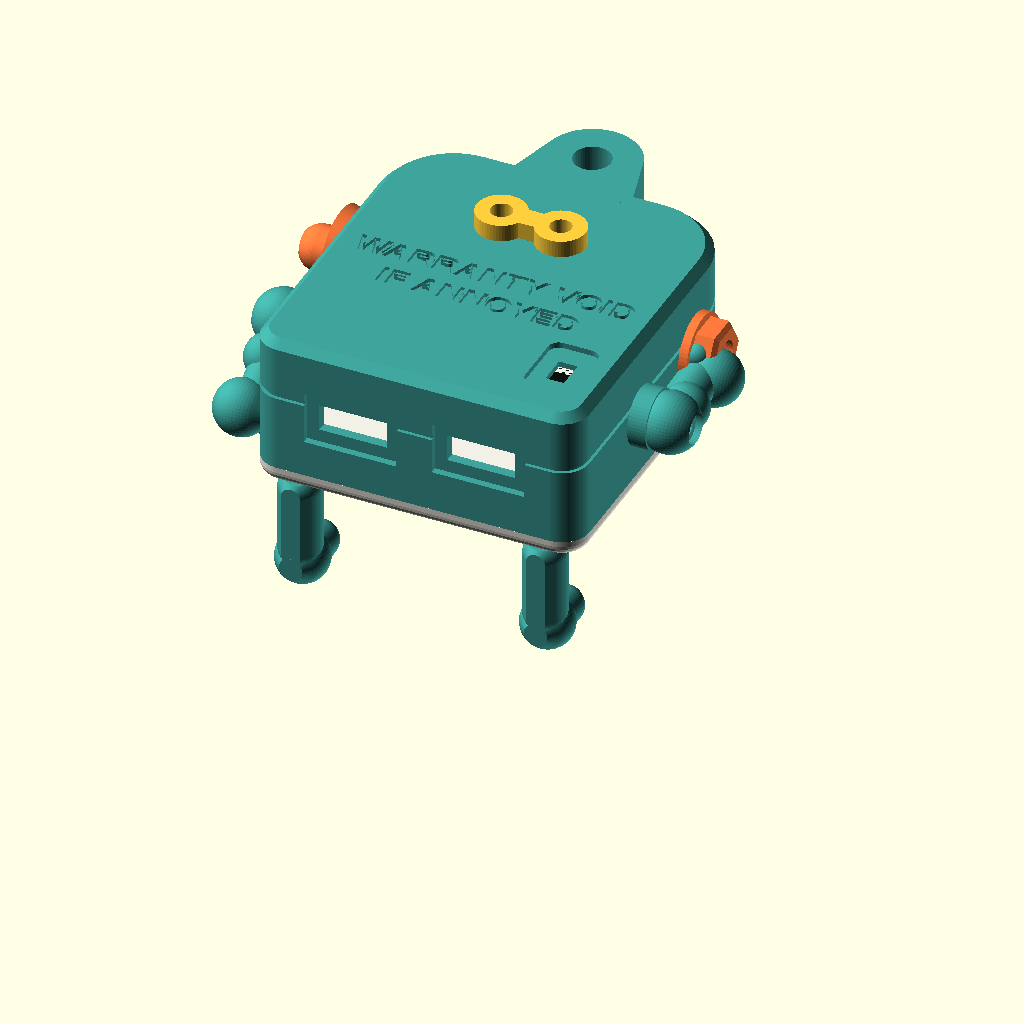
Cell 1: rendered with the file's own defaults.
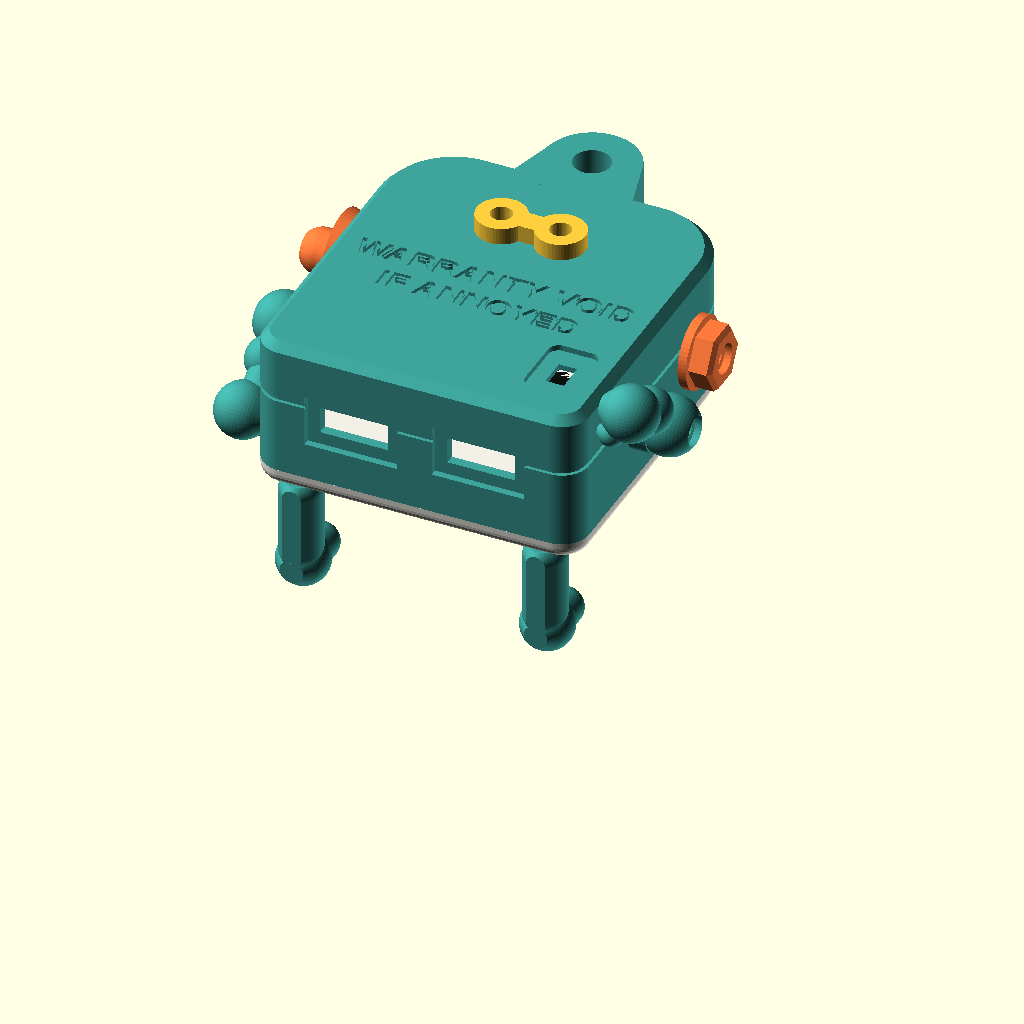
Cell 2: the same model with wave = 300.
All cells are drawn from the same view direction (rotation 55°, 0°, 25°, orthographic, colour scheme Cornfield), but the view is re-fitted for each cell, so position and scale can differ between cells as well as the parameter.
The OpenSCAD source (case/keychain_case.scad):
// "Boltik" v3: the OLED keychain as a goofy little robot that sits.
//
// Printed parts:
//   body     the head as a tub, open at the front, keyring handle on top.
//            Prints BACK DOWN, so its visible sides grow upward and stay round.
//   plate    the face: bezel, rivets, bandage, blush, DON'T PRESS. FACE UP.
//   arm_l/r  posable arms on M2 screws at mid-depth of the head's sides.
//   ear_dish, ear_bolt   ears, also on M2 screws.
//   leg (x2) legs stretched out forward on the desk, pinned to the plate
//            with 1.75 mm filament.
//   caps, key, spacers.
// Arms, ears and legs print flat with a teardrop profile: round everywhere
// except a narrow flat strip on the side that faces the body or the desk.
//
//   openscad -D 'part="body"' -o body.stl keychain_case.scad
//   part = body | plate | arm_l | arm_r | ear_dish | ear_bolt | leg | caps | key | spacers
//        | hero | front | back | side | assembly        (previews)
//        | probe (with -D probe_i=N, for check.py)
//
// Inside the head, front to back:
//   layer 1  OLED (glass against the plate) + buttons in a row below it
//   layer 2  Super Mini (low X) and TP4056 (high X), USB-C ports out the bottom
//   layer 3  LiPo (low X) and slide switch (high X, lever out through the back)
// Seen from the FRONT, high X is on the LEFT.

include <params.scad>

part = "hero";
probe_i = 0;
wave = 150;                      // arm pose for the previews (degrees)

// ---------------------------------------------------------------- layout --
btn_zone_h = n_buttons > 0 ? btn_body.y + 2 * btn_margin : 0;
usb_len    = usbc_overhang;

need_x = max(oled_pcb.x,
             mini_pcb.x + tol + tp_pcb.x,
             batt.x + tol + sw_body.x,
             n_buttons * btn_pitch,
             accel_pocket ? accel_pcb.x : 0) + 2 * tol;
need_y = max(btn_zone_h + oled_pcb.y,
             usb_len + max(mini_pcb.y, tp_pcb.y),
             batt.y,
             accel_pocket ? accel_pcb.y : 0) + 2 * tol;
px = head_pad_x;
ix = need_x + 2 * px;
iy = need_y + head_pad_top;

oled_front = oled_glass.z + oled_pcb.z;
oled_back  = oled_front + oled_wire_clear;
btn_back   = n_buttons > 0 ? flange_t + btn_h : 0;
l2_z = max(oled_back, btn_back) + layer_gap;
l2_h = max(mini_pcb.z + mini_comp_h, tp_pcb.z + tp_comp_h);
l3_z = l2_z + l2_h + layer_gap;
l3_h = max(batt.z, sw_body.z);
l4_z = l3_z + l3_h + layer_gap;
l4_h = accel_pocket ? accel_pcb.z + 3 : 0;
parts_back = accel_pocket ? l4_z + l4_h : l3_z + l3_h;
iz = parts_back + tol;
z_back = iz + back_t;            // the body's print bed
z_mid  = (z_back - front) / 2;   // mid-depth of the whole robot: where limbs attach

oled_x = (ix - oled_pcb.x) / 2;
oled_y = tol + btn_zone_h;
glass_x = oled_x + oled_glass_off.x;
glass_y = oled_y + oled_glass_off.y;
view_x = glass_x + oled_view_off.x;
view_y = glass_y + oled_view_off.y;

mini_x = px + tol;
mini_y = tol + usb_len;
tp_x = ix - px - tol - tp_pcb.x;
tp_y = tol + usb_len;

batt_x = px + tol;
batt_y = tol + 1;
// switch: lying in layer 3, lever pointing out through the back wall
sw_x = ix - px - tol - sw_body.x;
sw_y = sw_center_y - sw_body.y / 2;
sw_z = iz - tol - sw_body.z;

btn_y = tol + btn_zone_h / 2;
function btn_x(i) = ix / 2 + (i - (n_buttons - 1) / 2) * btn_pitch;
collar_d = cap_d + 2 * tol + 2.8;

screw_pos = [[oled_x + oled_hole_inset.x, oled_y + oled_pcb.y - oled_hole_inset.y],
             [oled_x + oled_pcb.x - oled_hole_inset.x, oled_y + oled_pcb.y - oled_hole_inset.y]];
wires_min = [oled_x + 8, oled_y + oled_pcb.y - 6, oled_front];
wires_max = [oled_x + oled_pcb.x - 8, oled_y + oled_pcb.y, oled_back];

ear_y = iy * ear_y_frac;
back_text_y = iy * 0.5;
joints = [arm_y, ear_y];         // boss heights, both sides
leg_x  = [leg_inset, ix - leg_inset];
leg_y  = -wall;                  // the desk

// ------------------------------------------------------------ the parts --
comps = concat(
    [["oled:glass", [glass_x, glass_y, 0], [glass_x + oled_glass.x, glass_y + oled_glass.y, oled_glass.z], "z-"],
     ["oled:pcb", [oled_x, oled_y, oled_glass.z], [oled_x + oled_pcb.x, oled_y + oled_pcb.y, oled_front], "z-z+"],
     ["oled:wires", wires_min, wires_max, ""]],
    [for (i = [0 : n_buttons - 1])
        [str("button", i), [btn_x(i) - flange_d / 2, btn_y - flange_d / 2, 0],
         [btn_x(i) + flange_d / 2, btn_y + flange_d / 2, btn_back], "z-"]],
    [["supermini", [mini_x, mini_y - usb_len, l2_z],
      [mini_x + mini_pcb.x, mini_y + mini_pcb.y, l2_z + mini_pcb.z + mini_comp_h], "y-"],
     ["tp4056", [tp_x, tp_y - usb_len, l2_z],
      [tp_x + tp_pcb.x, tp_y + tp_pcb.y, l2_z + tp_pcb.z + tp_comp_h], "y-"],
     ["battery", [batt_x, batt_y, l3_z], [batt_x + batt.x, batt_y + batt.y, l3_z + batt.z], ""],
     ["switch", [sw_x, sw_y, sw_z], [sw_x + sw_body.x, sw_y + sw_body.y, sw_z + sw_body.z], ""]],
    accel_pocket ? [["lis3dh", [(ix - accel_pcb.x) / 2, (iy - accel_pcb.y) / 2, l4_z],
                     [(ix + accel_pcb.x) / 2, (iy + accel_pcb.y) / 2, l4_z + l4_h], ""]] : []);

for (c = comps) echo(str("COMP|", c[0], "|", c[1], "|", c[2], "|", c[3]));
echo(str("CAVITY|", [0, 0, 0], "|", [ix, iy, iz]));

// --------------------------------------------------------- design rules --
assert(min(arm_r, leg_r) * 2 >= min_feature, "a limb is under min_feature");
assert(engrave_w >= 0.6, "engraved lines under 0.6 mm will not print");
assert(wall - lip_w >= 1.2, "body wall too thin beside the lip");
assert(front - lip_h - 0.2 >= 1.0, "face plate too thin above its groove");
assert(joint_boss_r * 2 <= z_back - 2, "joint bosses deeper than the head");
assert(px - tol - 0.2 >= 1.5, "no room for the joint bosses beside the boards");

// ----------------------------------------------------------- 2D helpers --
module cavity_2d() {
    hull() {
        for (x = [r_bot, ix - r_bot]) translate([x, r_bot]) circle(r = r_bot);
        for (x = [r_top, ix - r_top]) translate([x, iy - r_top]) circle(r = r_top);
    }
}
module head_2d() { offset(r = wall) cavity_2d(); }
// Hole profile that prints without support: a circle with a 45-degree peak
// pointing +y (rotate it so +y is "up" on the printer).
module teardrop_2d(r) {
    hull() { circle(r = r); polygon([[-0.01, r * sqrt(2)], [0.01, r * sqrt(2)], [0, 0]]); }
}

// ---------------------------------------- printable 3D primitives (local) --
// For the separate parts, built in print orientation: bed at z = 0.
// tsphere: a sphere whose underside below 41 degrees is replaced by a cone,
// so it stands on a small flat foot and never overhangs.
module tsphere(c, r) {
    translate([c.x, c.y, 0]) hull() {
        translate([0, 0, r]) sphere(r = r);
        cylinder(r1 = 0.45 * r, r2 = 0.75 * r, h = 0.34 * r);
    }
}
module tchain(pts, r) {
    for (i = [0 : len(pts) - 2]) hull() { tsphere(pts[i], r); tsphere(pts[i + 1], r); }
}

// --------------------------------------------------------------- body ----
module body_shell() {
    hull() {
        linear_extrude(z_back - back_chamfer) head_2d();
        translate([0, 0, z_back - 0.01]) linear_extrude(0.01) offset(delta = -back_chamfer) head_2d();
    }
}

function usb_cz(pcb_t) = l2_z + pcb_t + usbc_size.y / 2;
module usb_cutout(board_x, board_w, pcb_t) {
    cx = board_x + board_w / 2;
    cz = usb_cz(pcb_t);
    translate([cx, -wall / 2, cz]) cube([usbc_size.x + 2 * tol, wall + 2, usbc_size.y + 2 * tol], center = true);
    translate([cx, -wall - 1 + usbc_plug_recess / 2, cz])
        cube([usbc_plug.x + 2 * tol, usbc_plug_recess + 2, usbc_plug.y + 2 * tol], center = true);
}

// Keyring loop: a thick ring on top of the head, its hole facing forward.
// It grows straight up from the back (the bed) to just behind the face
// plate, so it sits centred in depth, and it is part of the body: strong.
loop_R = 6.6;
loop_c = [ix / 2, iy + wall + loop_R - 2.2];
module grow_from_back(depth, rr) {          // convex 2D shape, rounded front edge
    translate([0, 0, z_back]) mirror([0, 0, 1]) hull() {
        linear_extrude(depth - rr) children();
        for (a = [15 : 15 : 90])
            translate([0, 0, depth - rr + rr * sin(a)]) linear_extrude(0.01)
                offset(delta = -rr * (1 - cos(a))) children();
    }
}
module top_loop() {
    difference() {
        grow_from_back(z_back - 1, 2.2) hull() {
            translate(loop_c) circle(r = loop_R);
            translate([ix / 2 - loop_R - 2, iy + wall - 3]) square([2 * loop_R + 4, 1]);
        }
        translate([loop_c.x, loop_c.y, -5]) cylinder(r = handle_hole_r, h = z_back + 10);
    }
}
assert(loop_R - handle_hole_r >= min_feature, "keyring loop wall under min_feature");

// Joint bosses inside the side walls, at mid-depth, with teardrop pilots.
module joint_bosses() {
    for (y = joints, side = [0, 1]) {
        x0 = side == 0 ? -0.01 : ix - (px - tol - 0.2);
        // a solid sticking out of a wall: its point goes DOWN on the printer
        // (model +Z), so its underside is two 45-degree slopes
        translate([x0, y, z_mid]) rotate([0, 90, 0]) linear_extrude(px - tol - 0.2 + 0.01)
            rotate(90) teardrop_2d(joint_boss_r);
    }
}
module joint_pilots() {
    for (y = joints, side = [0, 1]) {
        x0 = side == 0 ? -wall - 1 : ix - (px - tol - 0.2) - 0.5;
        translate([x0, y, z_mid]) rotate([0, 90, 0]) linear_extrude(wall + px + 2)
            rotate(-90) teardrop_2d(screw_pilot_d / 2);
    }
}

module bosses() {
    for (p = screw_pos) translate([p.x, p.y, oled_front]) cylinder(d = boss_d, h = iz - oled_front + 0.5);
}

module body() {
    difference() {
        union() {
            difference() {
                body_shell();
                // a seam line round the head, half way back
                translate([0, 0, z_back * 0.55]) linear_extrude(engrave_w)
                    difference() { offset(delta = 1) head_2d(); offset(delta = -engrave) head_2d(); }
            }
            translate([0, 0, -lip_h]) linear_extrude(lip_h + 0.01)
                difference() { offset(delta = lip_w) cavity_2d(); cavity_2d(); }
            top_loop();
        }
        translate([0, 0, -lip_h - 1]) linear_extrude(iz + lip_h + 1) cavity_2d();
        usb_cutout(mini_x, mini_pcb.x, mini_pcb.z);
        usb_cutout(tp_x, tp_pcb.x, tp_pcb.z);
        // switch lever slot through the back, in a finger well
        translate([sw_x + sw_body.x / 2, sw_center_y, iz - 1]) linear_extrude(back_t + 2)
            square([sw_lever.x + 2 * tol, sw_lever.y + sw_travel + 2 * tol], center = true);
        translate([sw_x + sw_body.x / 2, sw_center_y, z_back - 0.8]) linear_extrude(2)
            offset(r = 1.5) square([4, 7], center = true);
        // wind-up key socket and the warranty notice on the back
        translate([ix / 2, iy * 0.74, iz - 1]) cylinder(d = key_shaft_d + 2 * key_fit, h = back_t + 2);
        translate([0, 0, z_back - engrave]) linear_extrude(1)
            for (i = [0 : len(back_text) - 1])
                translate([ix / 2, back_text_y - i * (back_text_size + 2)])
                    text(back_text[i], size = back_text_size, halign = "center", valign = "center",
                         font = "Liberation Sans:style=Bold");
        joint_pilots();
    }
    difference() {
        union() { bosses(); joint_bosses(); }
        for (p = screw_pos) translate([p.x, p.y, oled_front - 1]) cylinder(d = screw_pilot_d, h = 9);
        joint_pilots();
    }
}
assert(sw_center_y + 5 < back_text_y - (len(back_text) - 1) * (back_text_size + 2) - back_text_size,
       "switch well runs into the back text");

// ----------------------------------------------------------- face plate --
top_z = -front;
module plate_blank() {
    hull() {
        translate([0, 0, top_z + front_round]) linear_extrude(front - front_round) head_2d();
        for (a = [15 : 15 : 90])
            translate([0, 0, top_z + front_round * (1 - sin(a))]) linear_extrude(0.01)
                offset(delta = -front_round * (1 - cos(a))) head_2d();
    }
}
module raised(h = detail_h) { translate([0, 0, top_z - h]) linear_extrude(h + 0.01) children(); }
module raised_round(h, rr) {
    translate([0, 0, top_z]) mirror([0, 0, 1]) hull() {
        linear_extrude(h - rr) children();
        for (a = [30 : 30 : 90]) translate([0, 0, h - rr + rr * sin(a)]) linear_extrude(0.01)
            offset(delta = -rr * (1 - cos(a))) children();
    }
}

// leg pins: two per leg, in the plate
leg_pin_h = leg_y + leg_r;       // pin height (model y): the leg's centre line
function leg_pins(i) = [[leg_x[i] - 1.1, leg_pin_h], [leg_x[i] + 1.1, leg_pin_h]];

bez_h = detail_h + 0.6;
module plate() {
    difference() {
        union() {
            plate_blank();
            translate([view_x - bezel_w, view_y - bezel_w, 0]) raised_round(bez_h, 0.8)
                translate([2, 2]) offset(r = 2) square([oled_view.x + 2 * bezel_w - 4, oled_view.y + 2 * bezel_w - 4]);
            for (p = screw_pos) translate([p.x, p.y, 0]) raised_round(detail_h, 0.4) circle(d = screw_head_d + 2.4);
            for (i = [0 : n_buttons - 1]) translate([btn_x(i), btn_y, 0]) raised_round(detail_h, 0.3) circle(d = collar_d);
            translate([ix * 0.5 - 6, iy - 2.8, 0]) rotate(-22) raised_round(0.7, 0.3)
                offset(r = 1.6) square(bandage_size - [3.2, 3.2], center = true);
            for (x = [view_x - 4.5, view_x + oled_view.x + 4.5]) translate([x, view_y + 1.5, 0])
                raised_round(0.5, 0.25) circle(d = blush_d);
            translate([ix / 2, (btn_y + flange_d / 2 + view_y - bezel_w) / 2, 0]) raised(0.5) mirror([1, 0])
                text(face_text, size = face_text_size, halign = "center", valign = "center",
                     font = "Liberation Sans:style=Bold");
        }
        translate([0, 0, -lip_h - 0.2]) linear_extrude(lip_h + 0.2 + 0.01)
            difference() { offset(delta = lip_w + fit) cavity_2d(); offset(delta = -fit) cavity_2d(); }
        hull() {
            translate([view_x, view_y, -0.01]) cube([oled_view.x, oled_view.y, 0.02]);
            translate([view_x - 1.4, view_y - 1.4, top_z - bez_h - 0.01])
                cube([oled_view.x + 2.8, oled_view.y + 2.8, 0.02]);
        }
        for (i = [0 : n_buttons - 1])
            translate([btn_x(i), btn_y, top_z - 5]) cylinder(d = cap_d + 2 * tol, h = front + 10);
        for (p = screw_pos) {
            translate([p.x, p.y, top_z - 5]) cylinder(d = screw_d + 2 * fit + 0.2, h = front + 10);
            translate([p.x, p.y, top_z - detail_h - 1]) cylinder(d = screw_head_d + 0.4, h = detail_h + 1 + 0.6);
        }
        translate([ix * 0.5 - 6, iy - 2.8, top_z - 0.7 - 1]) rotate(-22) linear_extrude(1 + 0.3)
            for (dx = [-1.3, 1.3], dy = [-0.8, 0.8]) translate([dx, dy]) square(0.7, center = true);
        // leg pin holes, straight through
        for (i = [0, 1], p = leg_pins(i)) translate([p.x, p.y, top_z - 5]) cylinder(d = pin_d + 2 * pin_fit, h = front + 10);
    }
}
// legs must stay clear of the button collars, and the pins inside the plate
assert(leg_x[0] + leg_r + 0.3 < btn_x(0) - collar_d / 2, "leg runs into the first button collar");
assert(leg_pin_h - pin_d / 2 - pin_fit > -wall + 1.0, "leg pins too close to the plate's edge");

// -------------------------------------------------------- separate parts --
// ARM, in print orientation: bed = the side that faces the body. Shoulder at
// the origin (the screw), arm hanging toward -y, bending forward (+x).
arm_pts = [[0, 0], [1.5, -6.5], [4.5, -11]];
module arm() {
    difference() {
        union() {
            cylinder(r = shoulder_r, h = 2.6);                 // flat pad against the head
            tsphere([0, 0], shoulder_r);
            tchain(arm_pts, arm_r);
            tsphere(arm_pts[1], elbow_r);
            tsphere(arm_pts[2] + [0.8, -2.2], hand_r);         // mitten
            tsphere(arm_pts[2] + [3.4, -0.4], thumb_r);        // thumb
        }
        translate([0, 0, -1]) cylinder(d = screw_d + 0.4, h = 20);
        translate([0, 0, 2 * shoulder_r - 1.6]) cylinder(d = screw_head_d + 0.5, h = 5);   // head recess
    }
}
arm_reach = norm(arm_pts[2] + [0.8, -2.2]) + hand_r;
assert(arm_y - arm_reach > -wall, "hanging arms would reach below the desk");

// EARS, bed = the side against the head, screw through the middle.
module ear_dish() {
    difference() {
        union() {
            cylinder(r = dish_r, h = 1.4);
            translate([0, 0, 1.4]) cylinder(r1 = dish_r, r2 = dish_r + 0.6, h = 2.4);   // 14 deg flare
            cylinder(r = 3.2, h = 6.4);                                                    // feed horn
            translate([0, 0, 6.4]) sphere(r = 3.2);
        }
        translate([0, 0, 2.2]) cylinder(r1 = 2.6, r2 = dish_r - 0.4, h = 1.61);           // the bowl
        translate([0, 0, -1]) cylinder(d = screw_d + 0.4, h = 20);
        translate([0, 0, 5.2]) cylinder(d = screw_head_d + 0.5, h = 5);
    }
}
module ear_bolt() {
    difference() {
        union() {
            cylinder(d = bolt_d + 1.2, h = 1.2);                                           // washer
            hull() {
                translate([0, 0, 1.2]) rotate(30) cylinder(d = bolt_d, h = 2.6, $fn = 6);
                translate([0, 0, 3.8]) rotate(30) cylinder(d = bolt_d - 1.2, h = 0.6, $fn = 6);
            }
        }
        translate([0, 0, -1]) cylinder(d = screw_d + 0.4, h = 20);
        translate([0, 0, 3.4]) cylinder(d = screw_head_d + 0.5, h = 5);
    }
}

// LEG, print orientation: bed = the desk, hip face at x = 0 (against the
// plate), leg along +x, boot with the toe up at the end.
module leg() {
    difference() {
        union() {
            intersection() {
                tchain([[leg_r * 0.6, 0], [leg_len, 0]], leg_r);
                translate([0, -20, -1]) cube([60, 40, 40]);    // flat hip face
            }
            tsphere([leg_len + 2, 0], boot_r);
            hull() { tsphere([leg_len + 2, 0], boot_r * 0.8); translate([leg_len + 2.6, 0, 2 * boot_r + 1.2]) sphere(r = toe_r); }
        }
        // two filament pin holes in the hip face, teardrop roofs
        for (dy = [-1.1, 1.1]) translate([-1, dy, leg_r]) rotate([0, 90, 0]) linear_extrude(pin_len / 2 + 1)
            rotate(90) teardrop_2d(pin_d / 2 + pin_fit);
    }
}

key_len = back_t;
module key() {
    linear_extrude(2.4) {
        for (sx = [-1, 1]) translate([sx * 4.2, 0]) difference() { circle(d = 7); circle(d = 3); }
        square([5, 3.2], center = true);
    }
    translate([0, 0, 2.4]) cylinder(d = key_shaft_d, h = key_len);
}
module cap() {
    cylinder(d = flange_d, h = flange_t);
    cylinder(d = cap_d, h = flange_t + front + detail_h + cap_protrude);
}
module spacer() { difference() { cylinder(d = boss_d - 0.4, h = oled_glass.z); translate([0, 0, -1]) cylinder(d = screw_d + 0.4, h = 5); } }

// ------------------------------------------------------ parts in place ----
// Local part frames -> model. rotate([0, 90, 0]) maps local (x, y, z) to
// model (z, y, -x): local z (up off the bed) becomes +X (outward on the
// high-X side), local +x becomes forward (-Z). The low-X side is mirrored.
module on_side(side, y) {
    if (side == 1) translate([ix + wall, y, z_mid]) rotate([0, 90, 0]) children();
    else translate([ix / 2, 0, 0]) mirror([1, 0, 0]) translate([-ix / 2, 0, 0])
        translate([ix + wall, y, z_mid]) rotate([0, 90, 0]) children();
}
module arms_in_place(pose = [0, 0]) {
    for (side = [0, 1]) on_side(side, arm_y) rotate([0, 0, pose[side]]) arm();
}
module ears_in_place() {
    on_side(0, ear_y) ear_dish();
    on_side(1, ear_y) ear_bolt();
}
// Legs: local (x, y, z) -> model (leg_x - y, leg_y + z, top_z - x).
module legs_in_place() {
    for (i = [0, 1]) translate([leg_x[i], leg_y, top_z])
        multmatrix([[0, -1, 0, 0], [0, 0, 1, 0], [-1, 0, 0, 0], [0, 0, 0, 1]]) leg();
}
module spacers_in_place() { for (p = screw_pos) translate([p.x, p.y, 0]) spacer(); }

// --------------------------------------------------------------- views ----
module screen_face() {
    color("#0b0f0d") translate([view_x - 1, view_y - 1, -0.3]) cube([oled_view.x + 2, oled_view.y + 2, 0.3]);
    color("White") translate([view_x + oled_view.x / 2, view_y + oled_view.y / 2, -0.32]) mirror([0, 0, 1]) linear_extrude(0.3) {
        for (sx = [-1, 1]) translate([sx * 7.5, 1.5]) offset(r = 1.2) square([2.6, 6], center = true);
        translate([0, -5]) difference() { circle(r = 2.6); translate([-3, 0]) square(6); }
    }
}
module hero(pose = [0, wave]) {
    teal = "#3fa39b"; cream = "#f2efe6"; orange = "#ff7a3d"; steel = "#c9ccd1";
    color(teal) body();
    color(cream) plate();
    screen_face();
    color(teal) arms_in_place(pose);
    color(orange) ears_in_place();
    color(teal) legs_in_place();
    for (i = [0 : n_buttons - 1]) color(orange) translate([btn_x(i), btn_y, 0]) mirror([0, 0, 1]) translate([0, 0, -flange_t]) cap();
    for (p = screw_pos) color(steel) translate([p.x, p.y, top_z - detail_h + 0.4]) intersection() {
        sphere(d = screw_head_d); translate([0, 0, -3]) cylinder(d = 5, h = 3);
    }
    color("#ffcf3d") translate([ix / 2, iy * 0.74, z_back + 2.4 + 0.01]) rotate([180, 0, 0]) key();
}
module assembly() {
    color("SlateGray", 0.9) difference() { body(); translate([ix / 2, -60, -60]) cube([200, 200, 200]); }
    color("Wheat", 0.9) translate([0, 0, -10]) plate();
    color("Black") translate([glass_x, glass_y, 0]) cube(oled_glass);
    color("DimGray") translate([oled_x, oled_y, oled_glass.z]) cube(oled_pcb);
    color("RoyalBlue") translate([mini_x, mini_y, l2_z]) cube([mini_pcb.x, mini_pcb.y, mini_pcb.z + mini_comp_h]);
    color("SeaGreen") translate([tp_x, tp_y, l2_z]) cube([tp_pcb.x, tp_pcb.y, tp_pcb.z + tp_comp_h]);
    color("Silver") translate([batt_x, batt_y, l3_z]) cube(batt);
    color("Gold") translate([sw_x, sw_y, sw_z]) cube(sw_body);
    color("Orange") spacers_in_place();
}

module probe() {
    c = comps[probe_i];
    has = function(tag) len(search(tag, c[3])) > 0 && search(tag, c[3])[0] != [];
    lo = [for (a = [0 : 2]) has(str("xyz"[a], "-")) ? -0.01 : tol - 0.01];
    hi = [for (a = [0 : 2]) has(str("xyz"[a], "+")) ? -0.01 : tol - 0.01];
    intersection() {
        union() { body(); plate(); spacers_in_place(); legs_in_place(); }
        translate(c[1] - lo) cube(c[2] - c[1] + lo + hi);
    }
}

// ---------------------------------------------------------------- parts --
if (part == "body") translate([0, 0, z_back]) rotate([180, 0, 0]) body();
else if (part == "plate") rotate([180, 0, 0]) plate();
else if (part == "arm_r") arm();
else if (part == "arm_l") mirror([1, 0, 0]) arm();
else if (part == "ear_dish") ear_dish();
else if (part == "ear_bolt") ear_bolt();
else if (part == "leg") leg();
else if (part == "caps") for (i = [0 : max(n_buttons, 1) - 1]) translate([i * (flange_d + 3), 0, 0]) cap();
else if (part == "key") key();
else if (part == "spacers") for (i = [0, 1]) translate([i * (boss_d + 3), 0, 0]) spacer();
else if (part == "probe") probe();
else if (part == "assembly") assembly();
else hero();
Parameter table extracted from the source (name, type, default, range or options):
part: string, default "hero"
probe_i: number, default 0
wave: number, default 150
